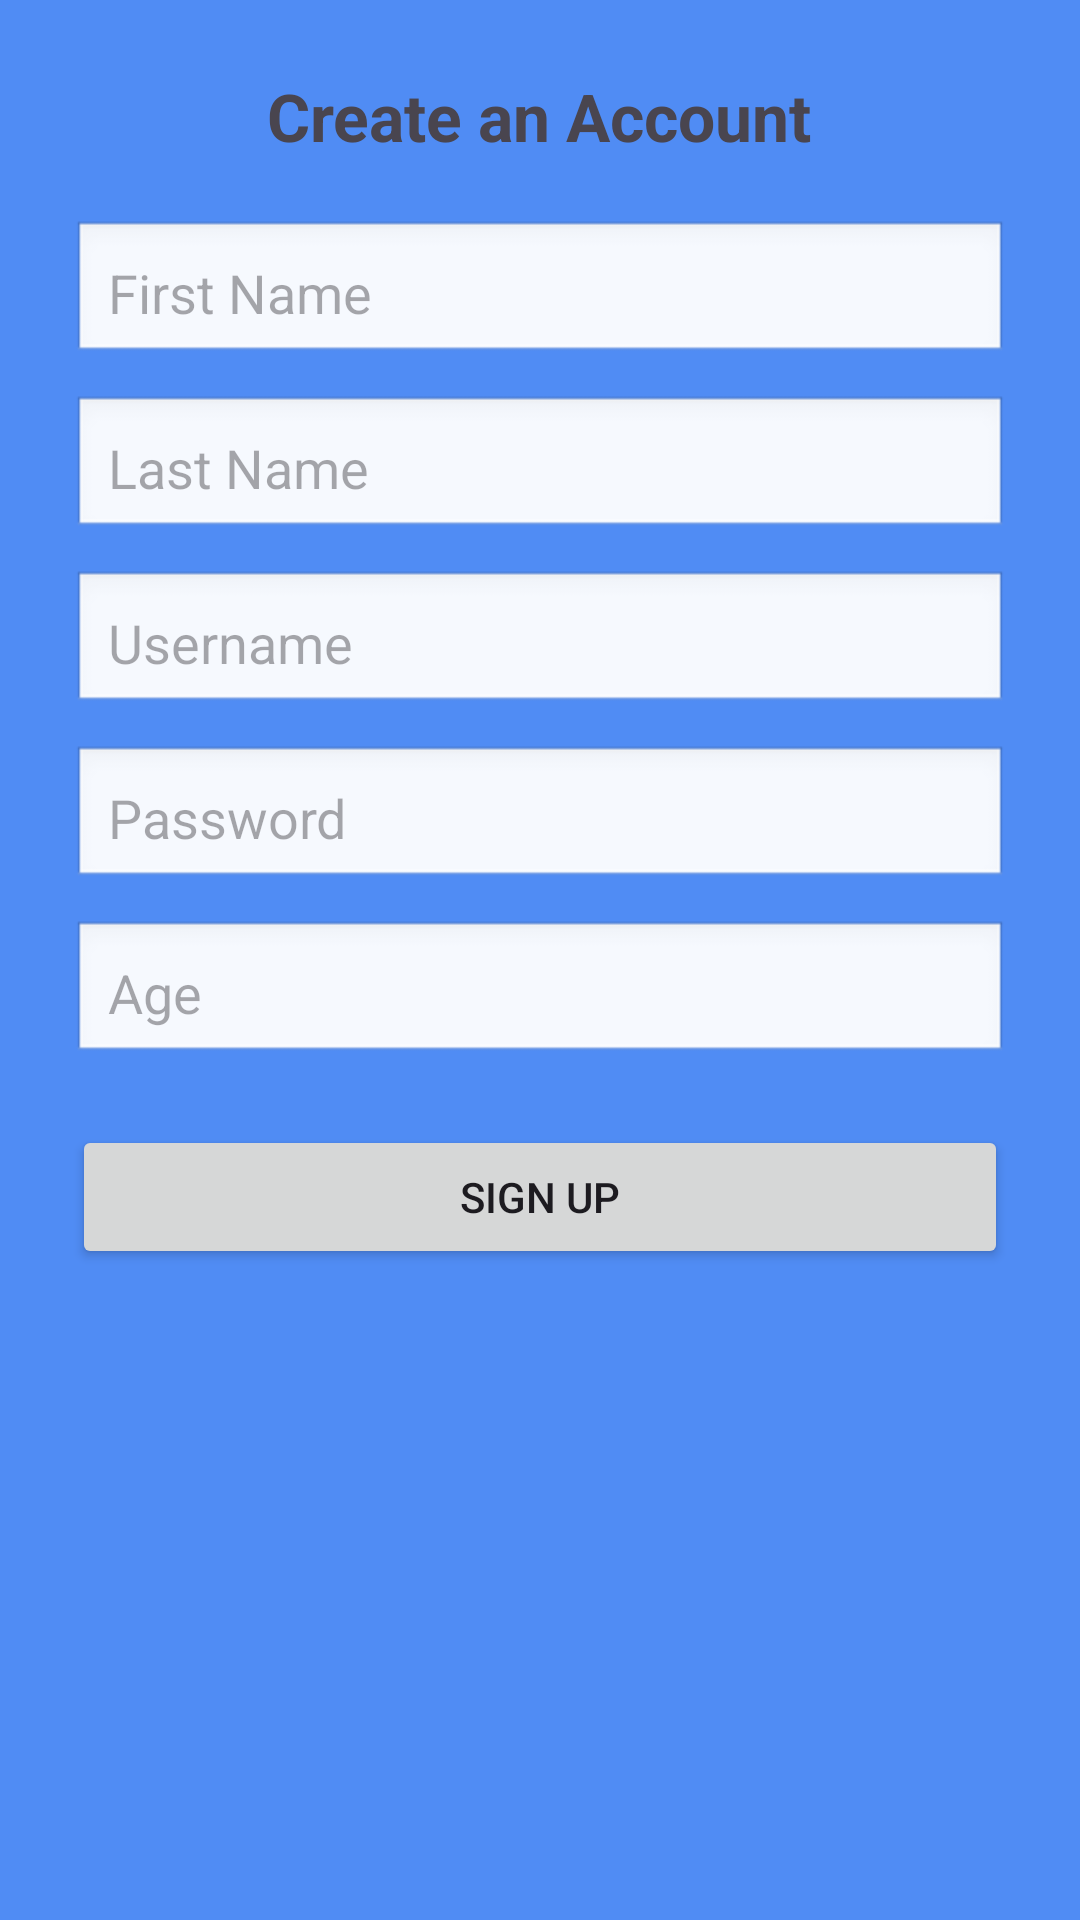

Write the Android layout XML for this screen, with the resource values it uses.
<!-- AndroidManifest.xml: application theme Theme.NestBudget -->
<!-- res/layout/activity_signup.xml -->
<LinearLayout xmlns:android="http://schemas.android.com/apk/res/android"
    xmlns:app="http://schemas.android.com/apk/res-auto"
    android:id="@+id/main"
    android:layout_width="match_parent"
    android:layout_height="match_parent"
    android:background="#508CF4"
    android:gravity="top"
    android:orientation="vertical"
    android:padding="24dp">

    <TextView
        android:id="@+id/tvTitle"
        android:layout_width="wrap_content"
        android:layout_height="wrap_content"
        android:layout_gravity="center_horizontal"
        android:gravity="center"
        android:paddingBottom="20dp"
        android:text="Create an Account"
        android:textSize="22sp"
        android:textStyle="bold" />

    <EditText
        android:id="@+id/etFirstName"
        android:layout_width="match_parent"
        android:layout_height="wrap_content"
        android:background="@android:drawable/edit_text"
        android:hint="First Name"
        android:inputType="text"
        android:padding="12dp" />

    <EditText
        android:id="@+id/etLastName"
        android:layout_width="match_parent"
        android:layout_height="wrap_content"
        android:layout_marginTop="10dp"
        android:background="@android:drawable/edit_text"
        android:hint="Last Name"
        android:inputType="text"
        android:padding="12dp" />

    <EditText
        android:id="@+id/etUsername"
        android:layout_width="match_parent"
        android:layout_height="wrap_content"
        android:layout_marginTop="10dp"
        android:background="@android:drawable/edit_text"
        android:hint="Username"
        android:inputType="text"
        android:padding="12dp" />

    <EditText
        android:id="@+id/etPassword"
        android:layout_width="match_parent"
        android:layout_height="wrap_content"
        android:layout_marginTop="10dp"
        android:background="@android:drawable/edit_text"
        android:hint="Password"
        android:inputType="textPassword"
        android:padding="12dp" />

    <EditText
        android:id="@+id/etAge"
        android:layout_width="match_parent"
        android:layout_height="wrap_content"
        android:layout_marginTop="10dp"
        android:background="@android:drawable/edit_text"
        android:hint="Age"
        android:inputType="text"
        android:padding="12dp" />
    <Button
        android:id="@+id/btnSignup"
        android:layout_width="match_parent"
        android:layout_height="wrap_content"
        android:layout_marginTop="20dp"
        android:text="Sign Up" />










</LinearLayout>
<!-- resources referenced by this layout -->
<resources>
  <color name="black">#FF000000</color>
  <style name="Theme.NestBudget" parent="Base.Theme.NestBudget" />
  <style name="Base.Theme.NestBudget" parent="Theme.Material3.DayNight.NoActionBar">
          
          
      </style>
</resources>
